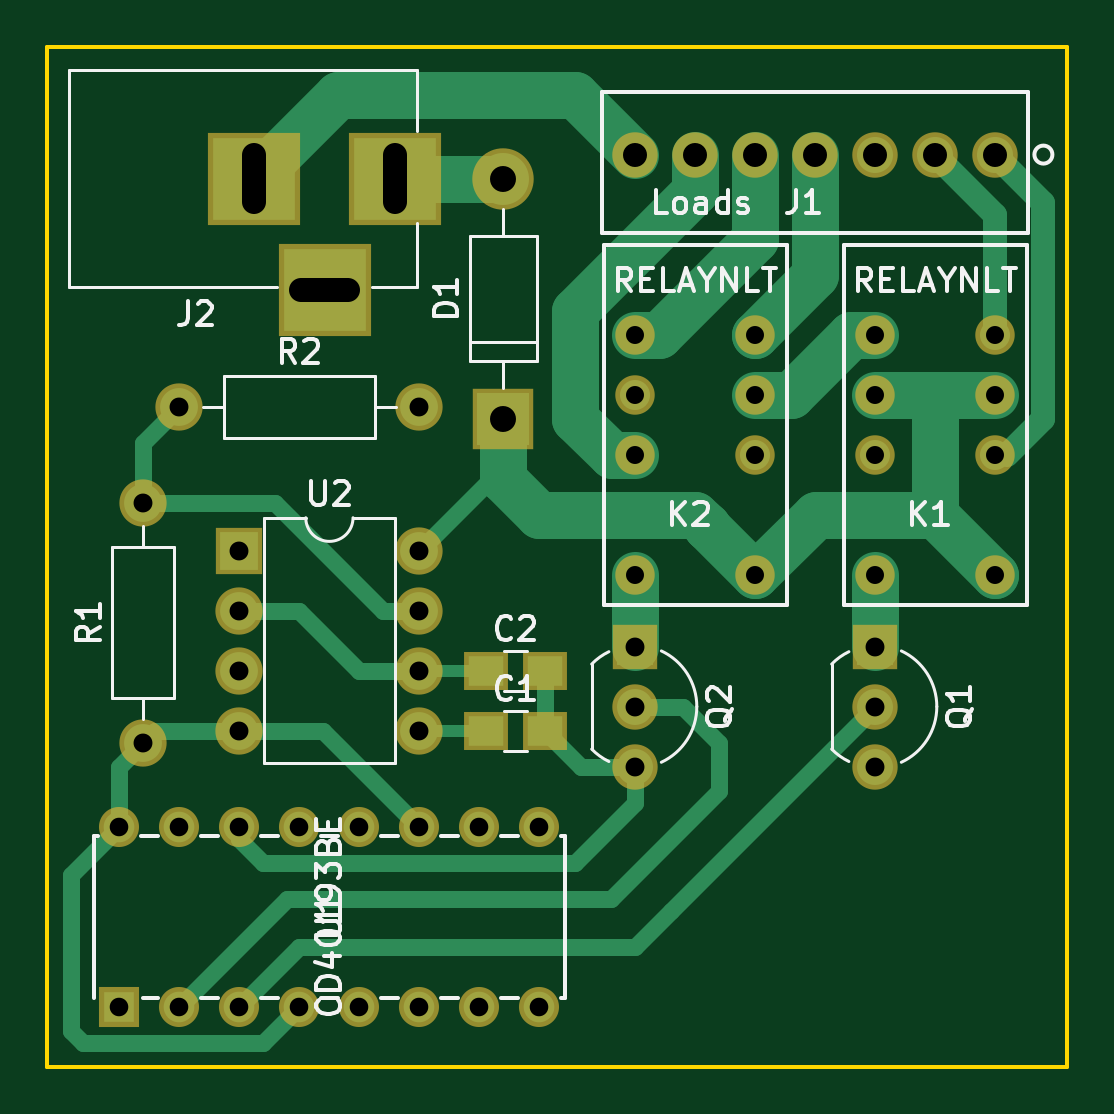
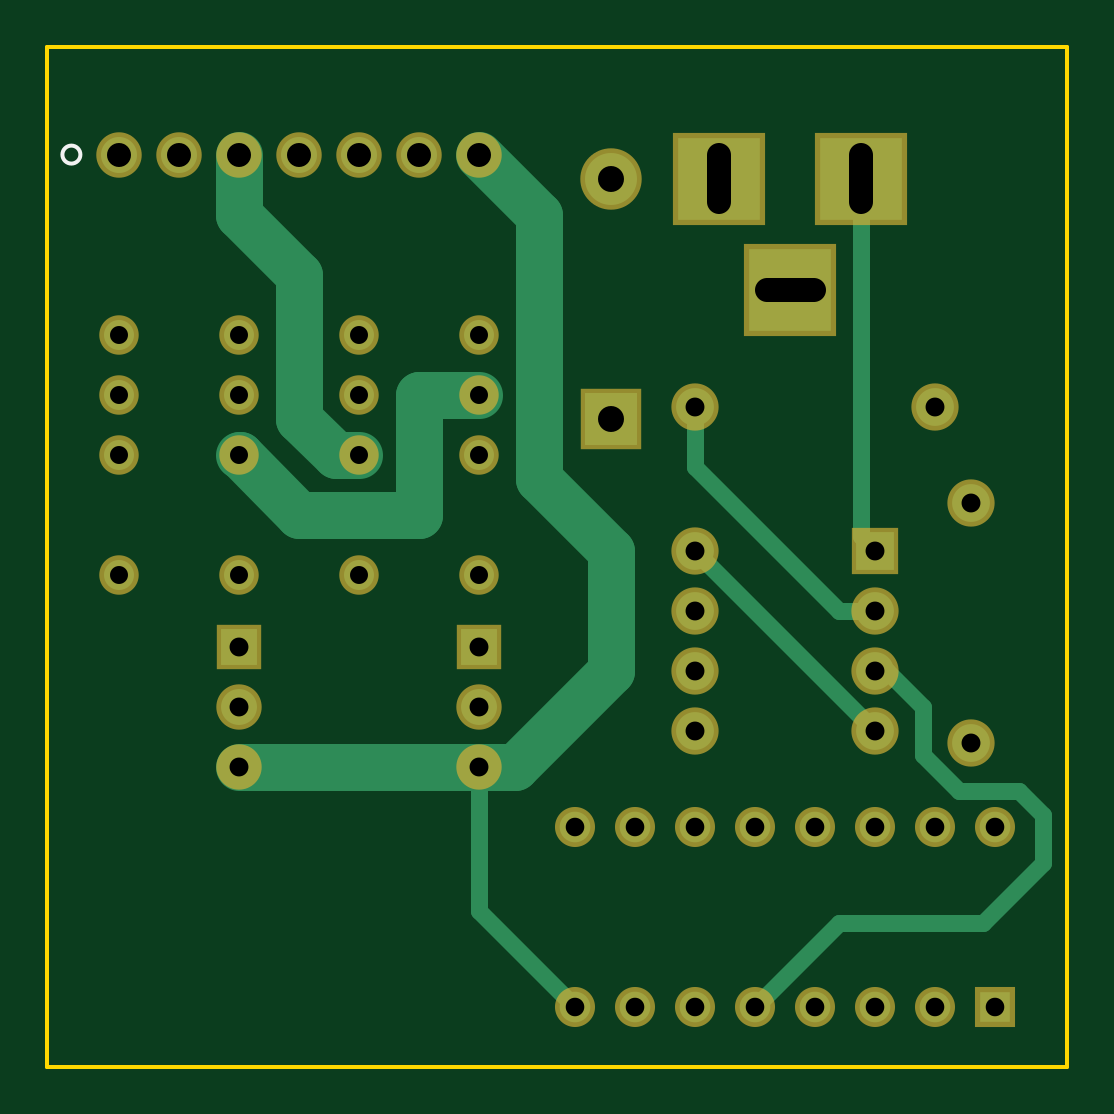
Circuit board: 8 layer files. Board 43.2 x 43.2 mm.
- bottom_copper: HeadboardDriver-B.Cu.gbl (4509 bytes)
- bottom_mask: HeadboardDriver-B.Mask.gbs (2500 bytes)
- bottom_silk: HeadboardDriver-B.SilkS.gbo (661 bytes)
- outline: HeadboardDriver-Edge.Cuts.gm1 (862 bytes)
- top_copper: HeadboardDriver-F.Cu.gtl (7419 bytes)
- top_mask: HeadboardDriver-F.Mask.gts (2633 bytes)
- top_silk: HeadboardDriver-F.SilkS.gto (18736 bytes)
- drill: HeadboardDriver.drl (1271 bytes)

=== bottom_copper: HeadboardDriver-B.Cu.gbl ===
G04 #@! TF.GenerationSoftware,KiCad,Pcbnew,(2017-12-24 revision [number-redacted])-makepkg*
G04 #@! TF.CreationDate,2018-01-07T21:48:38-05:00*
G04 #@! TF.ProjectId,HeadboardDriver,48656164626F6172644472697665722E,rev?*
G04 #@! TF.SameCoordinates,Original*
G04 #@! TF.FileFunction,Copper,L2,Bot,Signal*
G04 #@! TF.FilePolarity,Positive*
%FSLAX46Y46*%
G04 Gerber Fmt 4.6, Leading zero omitted, Abs format (unit mm)*
G04 Created by KiCad (PCBNEW (2017-12-24 revision [number-redacted])-makepkg) date Sun Jan  7 21:48:38 2018*
%MOMM*%
%LPD*%
G01*
G04 APERTURE LIST*
%ADD10R,1.295400X1.295400*%
%ADD11C,1.295400*%
%ADD12C,1.524000*%
%ADD13R,3.500000X3.500000*%
%ADD14R,2.200000X2.200000*%
%ADD15O,2.200000X2.200000*%
%ADD16R,1.600000X1.600000*%
%ADD17O,1.600000X1.600000*%
%ADD18C,1.270000*%
%ADD19C,1.600000*%
%ADD20R,1.520000X1.520000*%
%ADD21C,1.520000*%
%ADD22C,2.000000*%
%ADD23C,0.500000*%
%ADD24C,0.700000*%
G04 APERTURE END LIST*
D10*
X145796000Y-109220000D03*
D11*
X148336000Y-109220000D03*
X150876000Y-109220000D03*
X153416000Y-109220000D03*
X155956000Y-109220000D03*
X158496000Y-109220000D03*
X161036000Y-109220000D03*
X163576000Y-109220000D03*
X163576000Y-101600000D03*
X161036000Y-101600000D03*
X158496000Y-101600000D03*
X155956000Y-101600000D03*
X153416000Y-101600000D03*
X150876000Y-101600000D03*
X148336000Y-101600000D03*
X145796000Y-101600000D03*
D12*
X182880000Y-73152000D03*
X180340000Y-73152000D03*
X177800000Y-73152000D03*
X175260000Y-73152000D03*
X172720000Y-73152000D03*
X170180000Y-73152000D03*
X167640000Y-73152000D03*
D13*
X157480000Y-74168000D03*
X151480000Y-74168000D03*
X154480000Y-78868000D03*
D14*
X162052000Y-84328000D03*
D15*
X162052000Y-74168000D03*
D16*
X150876000Y-89916000D03*
D17*
X158496000Y-97536000D03*
X150876000Y-92456000D03*
X158496000Y-94996000D03*
X150876000Y-94996000D03*
X158496000Y-92456000D03*
X150876000Y-97536000D03*
X158496000Y-89916000D03*
D18*
X167640000Y-90957400D03*
X167640000Y-85877400D03*
X167640000Y-83337400D03*
X167640000Y-80797400D03*
X172720000Y-80797400D03*
X172720000Y-83337400D03*
X172720000Y-85877400D03*
X172720000Y-90957400D03*
X182880000Y-90957400D03*
X182880000Y-85877400D03*
X182880000Y-83337400D03*
X182880000Y-80797400D03*
X177800000Y-80797400D03*
X177800000Y-83337400D03*
X177800000Y-85877400D03*
X177800000Y-90957400D03*
D17*
X158496000Y-83820000D03*
D19*
X148336000Y-83820000D03*
X146812000Y-98044000D03*
D17*
X146812000Y-87884000D03*
D20*
X167640000Y-93980000D03*
D21*
X167640000Y-99060000D03*
X167640000Y-96520000D03*
X177800000Y-96520000D03*
X177800000Y-99060000D03*
D20*
X177800000Y-93980000D03*
D22*
X172720000Y-85877400D02*
X173710600Y-85877400D01*
X177800000Y-75692000D02*
X177800000Y-73152000D01*
X175260000Y-78232000D02*
X177800000Y-75692000D01*
X175260000Y-84328000D02*
X175260000Y-78232000D01*
X173710600Y-85877400D02*
X175260000Y-84328000D01*
D23*
X177800000Y-73660000D02*
X177800000Y-73152000D01*
D22*
X167640000Y-99060000D02*
X166116000Y-99060000D01*
X165100000Y-75692000D02*
X167640000Y-73152000D01*
X165100000Y-86868000D02*
X165100000Y-75692000D01*
X162052000Y-89916000D02*
X165100000Y-86868000D01*
X162052000Y-94996000D02*
X162052000Y-89916000D01*
X166116000Y-99060000D02*
X162052000Y-94996000D01*
D24*
X151480000Y-74168000D02*
X151480000Y-89312000D01*
X151480000Y-89312000D02*
X150876000Y-89916000D01*
X163576000Y-109220000D02*
X167640000Y-105156000D01*
X167640000Y-105156000D02*
X167640000Y-99060000D01*
D22*
X167640000Y-99060000D02*
X177800000Y-99060000D01*
X177800000Y-85877400D02*
X177774600Y-85877400D01*
X177774600Y-85877400D02*
X175260000Y-88392000D01*
X175260000Y-88392000D02*
X170180000Y-88392000D01*
X170180000Y-88392000D02*
X170180000Y-85852000D01*
X170180000Y-85852000D02*
X170180000Y-83312000D01*
X170180000Y-83312000D02*
X170154600Y-83337400D01*
X170154600Y-83337400D02*
X167640000Y-83337400D01*
D24*
X150876000Y-94996000D02*
X150368000Y-94996000D01*
X150368000Y-94996000D02*
X148844000Y-96520000D01*
X148844000Y-96520000D02*
X148844000Y-98552000D01*
X148844000Y-98552000D02*
X147320000Y-100076000D01*
X147320000Y-100076000D02*
X144780000Y-100076000D01*
X144780000Y-100076000D02*
X143764000Y-101092000D01*
X143764000Y-101092000D02*
X143764000Y-103124000D01*
X143764000Y-103124000D02*
X146304000Y-105664000D01*
X146304000Y-105664000D02*
X152400000Y-105664000D01*
X152400000Y-105664000D02*
X155956000Y-109220000D01*
X158496000Y-89916000D02*
X150876000Y-97536000D01*
X150876000Y-92456000D02*
X152400000Y-92456000D01*
X158496000Y-86360000D02*
X158496000Y-83820000D01*
X152400000Y-92456000D02*
X158496000Y-86360000D01*
M02*

=== bottom_mask: HeadboardDriver-B.Mask.gbs ===
G04 #@! TF.GenerationSoftware,KiCad,Pcbnew,(2017-12-24 revision [number-redacted])-makepkg*
G04 #@! TF.CreationDate,2018-01-07T21:48:38-05:00*
G04 #@! TF.ProjectId,HeadboardDriver,48656164626F6172644472697665722E,rev?*
G04 #@! TF.SameCoordinates,Original*
G04 #@! TF.FileFunction,Soldermask,Bot*
G04 #@! TF.FilePolarity,Negative*
%FSLAX46Y46*%
G04 Gerber Fmt 4.6, Leading zero omitted, Abs format (unit mm)*
G04 Created by KiCad (PCBNEW (2017-12-24 revision [number-redacted])-makepkg) date Sun Jan  7 21:48:38 2018*
%MOMM*%
%LPD*%
G01*
G04 APERTURE LIST*
%ADD10R,1.695400X1.695400*%
%ADD11C,1.695400*%
%ADD12C,1.924000*%
%ADD13R,3.900000X3.900000*%
%ADD14R,2.600000X2.600000*%
%ADD15O,2.600000X2.600000*%
%ADD16R,2.000000X2.000000*%
%ADD17O,2.000000X2.000000*%
%ADD18C,1.670000*%
%ADD19C,2.000000*%
%ADD20R,1.920000X1.920000*%
%ADD21C,1.920000*%
G04 APERTURE END LIST*
D10*
X145796000Y-109220000D03*
D11*
X148336000Y-109220000D03*
X150876000Y-109220000D03*
X153416000Y-109220000D03*
X155956000Y-109220000D03*
X158496000Y-109220000D03*
X161036000Y-109220000D03*
X163576000Y-109220000D03*
X163576000Y-101600000D03*
X161036000Y-101600000D03*
X158496000Y-101600000D03*
X155956000Y-101600000D03*
X153416000Y-101600000D03*
X150876000Y-101600000D03*
X148336000Y-101600000D03*
X145796000Y-101600000D03*
D12*
X182880000Y-73152000D03*
X180340000Y-73152000D03*
X177800000Y-73152000D03*
X175260000Y-73152000D03*
X172720000Y-73152000D03*
X170180000Y-73152000D03*
X167640000Y-73152000D03*
D13*
X157480000Y-74168000D03*
X151480000Y-74168000D03*
X154480000Y-78868000D03*
D14*
X162052000Y-84328000D03*
D15*
X162052000Y-74168000D03*
D16*
X150876000Y-89916000D03*
D17*
X158496000Y-97536000D03*
X150876000Y-92456000D03*
X158496000Y-94996000D03*
X150876000Y-94996000D03*
X158496000Y-92456000D03*
X150876000Y-97536000D03*
X158496000Y-89916000D03*
D18*
X167640000Y-90957400D03*
X167640000Y-85877400D03*
X167640000Y-83337400D03*
X167640000Y-80797400D03*
X172720000Y-80797400D03*
X172720000Y-83337400D03*
X172720000Y-85877400D03*
X172720000Y-90957400D03*
X182880000Y-90957400D03*
X182880000Y-85877400D03*
X182880000Y-83337400D03*
X182880000Y-80797400D03*
X177800000Y-80797400D03*
X177800000Y-83337400D03*
X177800000Y-85877400D03*
X177800000Y-90957400D03*
D17*
X158496000Y-83820000D03*
D19*
X148336000Y-83820000D03*
X146812000Y-98044000D03*
D17*
X146812000Y-87884000D03*
D20*
X167640000Y-93980000D03*
D21*
X167640000Y-99060000D03*
X167640000Y-96520000D03*
X177800000Y-96520000D03*
X177800000Y-99060000D03*
D20*
X177800000Y-93980000D03*
M02*

=== bottom_silk: HeadboardDriver-B.SilkS.gbo ===
G04 #@! TF.GenerationSoftware,KiCad,Pcbnew,(2017-12-24 revision [number-redacted])-makepkg*
G04 #@! TF.CreationDate,2018-01-07T21:48:38-05:00*
G04 #@! TF.ProjectId,HeadboardDriver,48656164626F6172644472697665722E,rev?*
G04 #@! TF.SameCoordinates,Original*
G04 #@! TF.FileFunction,Legend,Bot*
G04 #@! TF.FilePolarity,Positive*
%FSLAX46Y46*%
G04 Gerber Fmt 4.6, Leading zero omitted, Abs format (unit mm)*
G04 Created by KiCad (PCBNEW (2017-12-24 revision [number-redacted])-makepkg) date Sun Jan  7 21:48:38 2018*
%MOMM*%
%LPD*%
G01*
G04 APERTURE LIST*
%ADD10C,0.152400*%
G04 APERTURE END LIST*
D10*
X185293000Y-73152000D02*
G75*
G03X185293000Y-73152000I-381000J0D01*
G01*
M02*

=== outline: HeadboardDriver-Edge.Cuts.gm1 ===
G04 #@! TF.GenerationSoftware,KiCad,Pcbnew,(2017-12-24 revision [number-redacted])-makepkg*
G04 #@! TF.CreationDate,2018-01-07T21:48:38-05:00*
G04 #@! TF.ProjectId,HeadboardDriver,48656164626F6172644472697665722E,rev?*
G04 #@! TF.SameCoordinates,Original*
G04 #@! TF.FileFunction,Profile,NP*
%FSLAX46Y46*%
G04 Gerber Fmt 4.6, Leading zero omitted, Abs format (unit mm)*
G04 Created by KiCad (PCBNEW (2017-12-24 revision [number-redacted])-makepkg) date Sun Jan  7 21:48:38 2018*
%MOMM*%
%LPD*%
G01*
G04 APERTURE LIST*
%ADD10C,0.150000*%
G04 APERTURE END LIST*
D10*
X142748000Y-111760000D02*
X142748000Y-68580000D01*
X143256000Y-111760000D02*
X142748000Y-111760000D01*
X144780000Y-111760000D02*
X143256000Y-111760000D01*
X185928000Y-111760000D02*
X144780000Y-111760000D01*
X185928000Y-68580000D02*
X185928000Y-111760000D01*
X142748000Y-68580000D02*
X185928000Y-68580000D01*
M02*

=== top_copper: HeadboardDriver-F.Cu.gtl (7419 bytes, source omitted) ===
=== top_mask: HeadboardDriver-F.Mask.gts ===
G04 #@! TF.GenerationSoftware,KiCad,Pcbnew,(2017-12-24 revision [number-redacted])-makepkg*
G04 #@! TF.CreationDate,2018-01-07T21:48:38-05:00*
G04 #@! TF.ProjectId,HeadboardDriver,48656164626F6172644472697665722E,rev?*
G04 #@! TF.SameCoordinates,Original*
G04 #@! TF.FileFunction,Soldermask,Top*
G04 #@! TF.FilePolarity,Negative*
%FSLAX46Y46*%
G04 Gerber Fmt 4.6, Leading zero omitted, Abs format (unit mm)*
G04 Created by KiCad (PCBNEW (2017-12-24 revision [number-redacted])-makepkg) date Sun Jan  7 21:48:38 2018*
%MOMM*%
%LPD*%
G01*
G04 APERTURE LIST*
%ADD10R,1.695400X1.695400*%
%ADD11C,1.695400*%
%ADD12C,1.924000*%
%ADD13R,3.900000X3.900000*%
%ADD14R,1.900000X1.650000*%
%ADD15R,2.600000X2.600000*%
%ADD16O,2.600000X2.600000*%
%ADD17R,2.000000X2.000000*%
%ADD18O,2.000000X2.000000*%
%ADD19C,1.670000*%
%ADD20C,2.000000*%
%ADD21R,1.920000X1.920000*%
%ADD22C,1.920000*%
G04 APERTURE END LIST*
D10*
X145796000Y-109220000D03*
D11*
X148336000Y-109220000D03*
X150876000Y-109220000D03*
X153416000Y-109220000D03*
X155956000Y-109220000D03*
X158496000Y-109220000D03*
X161036000Y-109220000D03*
X163576000Y-109220000D03*
X163576000Y-101600000D03*
X161036000Y-101600000D03*
X158496000Y-101600000D03*
X155956000Y-101600000D03*
X153416000Y-101600000D03*
X150876000Y-101600000D03*
X148336000Y-101600000D03*
X145796000Y-101600000D03*
D12*
X182880000Y-73152000D03*
X180340000Y-73152000D03*
X177800000Y-73152000D03*
X175260000Y-73152000D03*
X172720000Y-73152000D03*
X170180000Y-73152000D03*
X167640000Y-73152000D03*
D13*
X157480000Y-74168000D03*
X151480000Y-74168000D03*
X154480000Y-78868000D03*
D14*
X163810000Y-94996000D03*
X161310000Y-94996000D03*
X161310000Y-97536000D03*
X163810000Y-97536000D03*
D15*
X162052000Y-84328000D03*
D16*
X162052000Y-74168000D03*
D17*
X150876000Y-89916000D03*
D18*
X158496000Y-97536000D03*
X150876000Y-92456000D03*
X158496000Y-94996000D03*
X150876000Y-94996000D03*
X158496000Y-92456000D03*
X150876000Y-97536000D03*
X158496000Y-89916000D03*
D19*
X167640000Y-90957400D03*
X167640000Y-85877400D03*
X167640000Y-83337400D03*
X167640000Y-80797400D03*
X172720000Y-80797400D03*
X172720000Y-83337400D03*
X172720000Y-85877400D03*
X172720000Y-90957400D03*
X182880000Y-90957400D03*
X182880000Y-85877400D03*
X182880000Y-83337400D03*
X182880000Y-80797400D03*
X177800000Y-80797400D03*
X177800000Y-83337400D03*
X177800000Y-85877400D03*
X177800000Y-90957400D03*
D18*
X158496000Y-83820000D03*
D20*
X148336000Y-83820000D03*
X146812000Y-98044000D03*
D18*
X146812000Y-87884000D03*
D21*
X167640000Y-93980000D03*
D22*
X167640000Y-99060000D03*
X167640000Y-96520000D03*
X177800000Y-96520000D03*
X177800000Y-99060000D03*
D21*
X177800000Y-93980000D03*
M02*

=== top_silk: HeadboardDriver-F.SilkS.gto (18736 bytes, source omitted) ===
=== drill: HeadboardDriver.drl ===
M48
;DRILL file {KiCad (2017-12-24 revision [number-redacted])-makepkg} date Sun Jan  7 21:50:16 2018
;FORMAT={3:3/ absolute / metric / suppress leading zeros}
FMAT,2
METRIC,TZ
T1C0.762
T2C0.787
T3C0.800
T4C1.000
T5C1.016
T6C1.100
%
G90
G05
M71
T1
X167640Y-80797
X167640Y-83337
X167640Y-85877
X167640Y-90957
X172720Y-80797
X172720Y-83337
X172720Y-85877
X172720Y-90957
X177800Y-80797
X177800Y-83337
X177800Y-85877
X177800Y-90957
X182880Y-80797
X182880Y-83337
X182880Y-85877
X182880Y-90957
T2
X145796Y-101600
X145796Y-109220
X148336Y-101600
X148336Y-109220
X150876Y-101600
X150876Y-109220
X153416Y-101600
X153416Y-109220
X155956Y-101600
X155956Y-109220
X158496Y-101600
X158496Y-109220
X161036Y-101600
X161036Y-109220
X163576Y-101600
X163576Y-109220
T3
X146812Y-87884
X146812Y-98044
X177800Y-93980
X177800Y-96520
X177800Y-99060
X167640Y-93980
X167640Y-96520
X167640Y-99060
X148336Y-83820
X158496Y-83820
X150876Y-89916
X150876Y-92456
X150876Y-94996
X150876Y-97536
X158496Y-89916
X158496Y-92456
X158496Y-94996
X158496Y-97536
T5
X167640Y-73152
X170180Y-73152
X172720Y-73152
X175260Y-73152
X177800Y-73152
X180340Y-73152
X182880Y-73152
T6
X162052Y-74168
X162052Y-84328
T4
X151480Y-73168G85X151480Y-75168
G05
X153480Y-78868G85X155480Y-78868
G05
X157480Y-73168G85X157480Y-75168
G05
T0
M30

